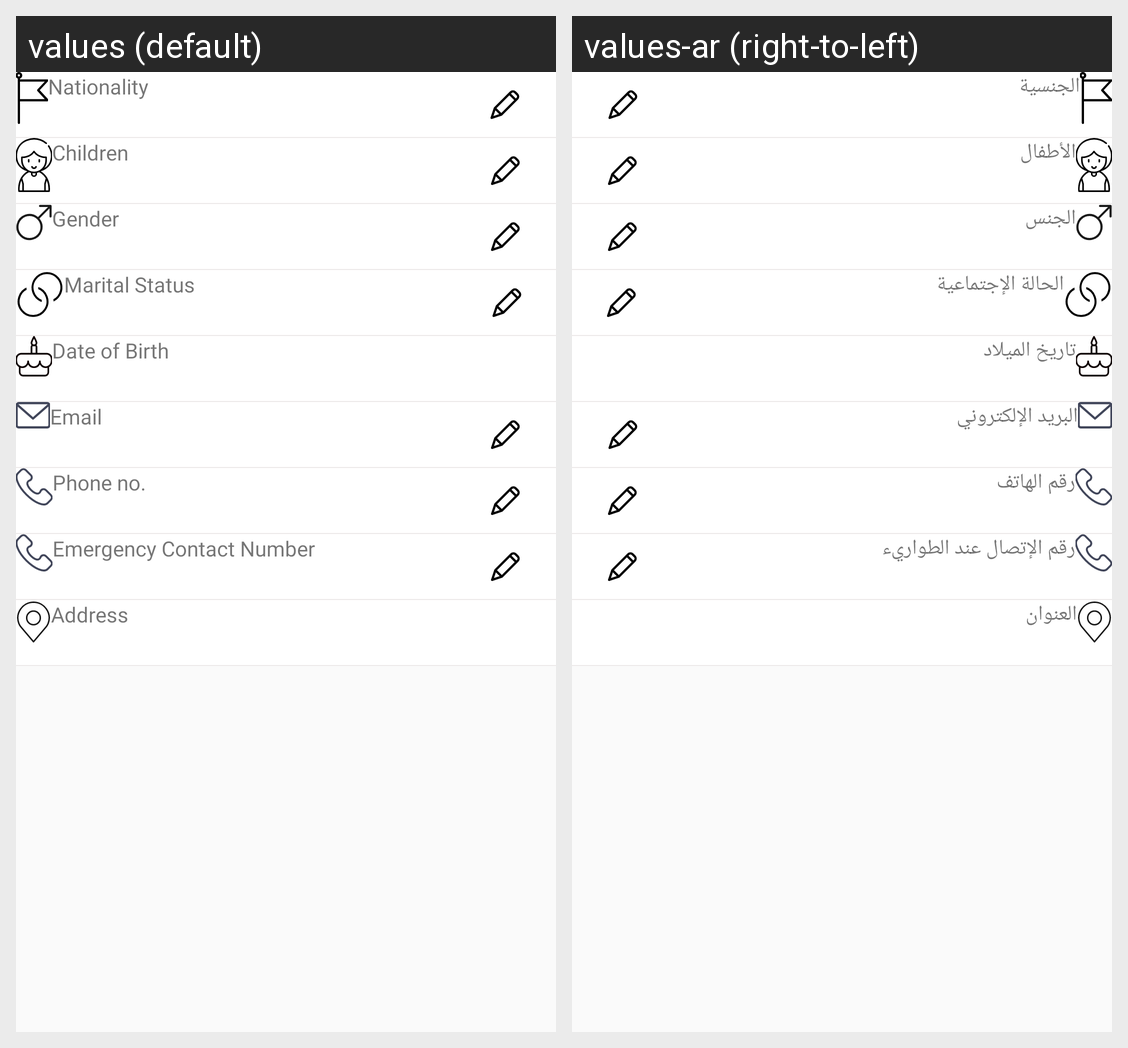

The Android screen above is rendered under two locales of the same app. Produce the string resources it draws, with the default and per-locale values.
Android screen res/layout/personal_details_activity.xml rendered under 2 locales, left to right: values (default), values-ar (right-to-left). Device: Nexus 5 (rendered at 1080×1920; each locale shown at half size, 540×960, under a caption strip naming it); theme AppTheme.
Strings drawn on this screen, with the default value and each locale's value (text and hints the layout hard-codes, and strings that could not be matched under every locale, appear in the picture but are not listed):

personal_details
  values: Personal Details
  values-ar: التفاصيل الشخصية

nationality
  values: Nationality
  values-ar: الجنسية

children
  values: Children
  values-ar: الأطفال

gender
  values: Gender
  values-ar: الجنس

marital_status
  values: Marital Status
  values-ar: الحالة الإجتماعية

date_of_birth
  values: Date of Birth
  values-ar: تاريخ الميلاد

email
  values: Email
  values-ar: البريد الإلكتروني

phone_no
  values: Phone no.
  values-ar: رقم الهاتف

emergency_contact_number
  values: Emergency Contact Number
  values-ar: رقم الإتصال عند الطواريء

address
  values: Address
  values-ar: العنوان
